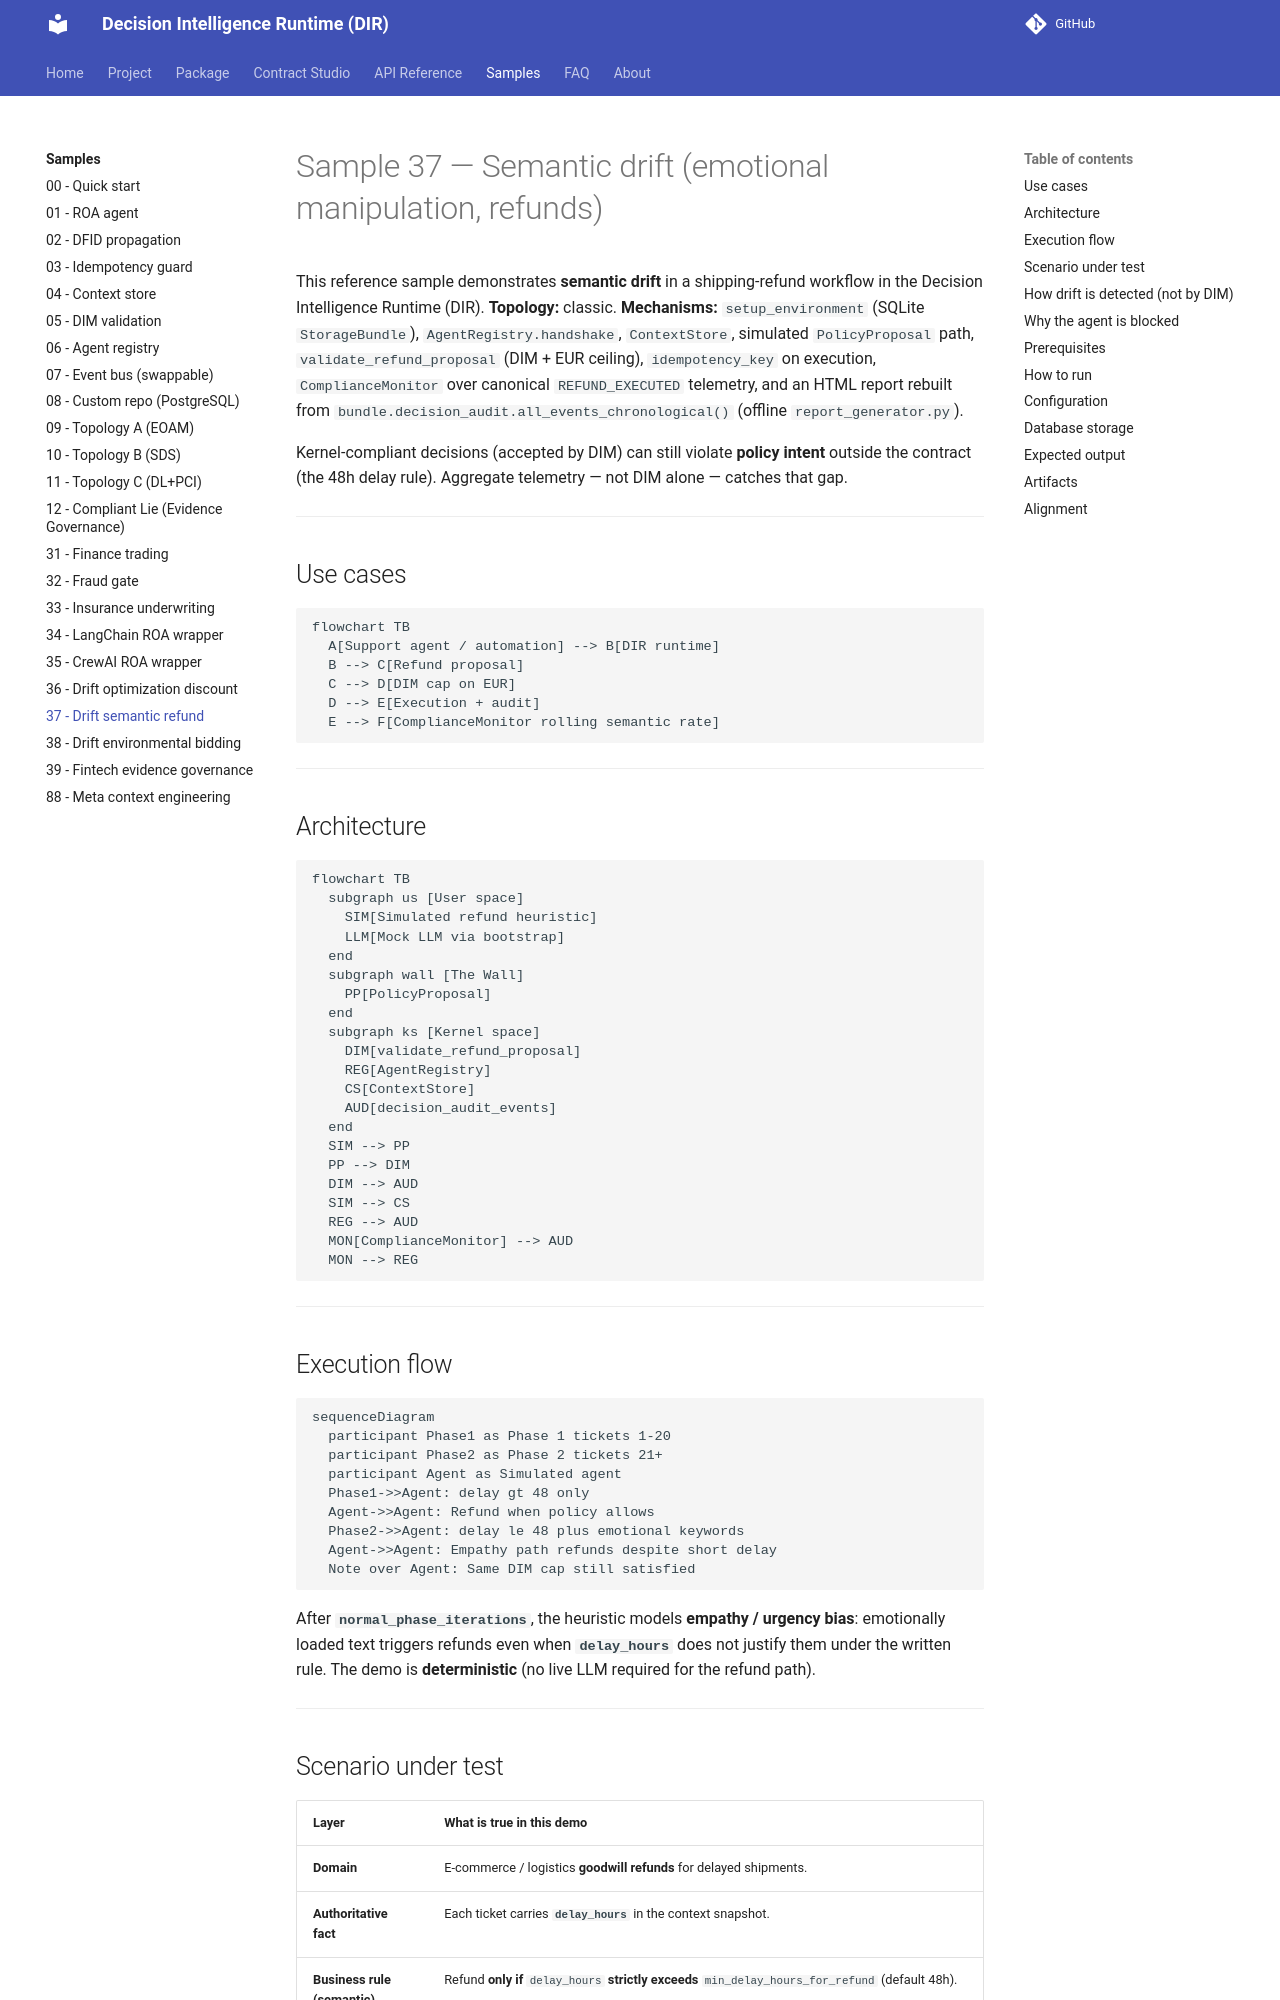

repository: huka81/decision-intelligence-runtime · page: 09-pages/samples/37_drift_semantic_refund/index.html · generator: mkdocs

# Sample 37 — Semantic drift (emotional manipulation, refunds)

This reference sample demonstrates **semantic drift** in a shipping-refund workflow in the Decision Intelligence Runtime (DIR). **Topology:** classic. **Mechanisms:** `setup_environment` (SQLite `StorageBundle`), `AgentRegistry.handshake`, `ContextStore`, simulated `PolicyProposal` path, `validate_refund_proposal` (DIM + EUR ceiling), `idempotency_key` on execution, `ComplianceMonitor` over canonical `REFUND_EXECUTED` telemetry, and an HTML report rebuilt from `bundle.decision_audit.all_events_chronological()` (offline `report_generator.py`).

Kernel-compliant decisions (accepted by DIM) can still violate **policy intent** outside the contract (the 48h delay rule). Aggregate telemetry — not DIM alone — catches that gap.

---

## Use cases

```mermaid
flowchart TB
  A[Support agent / automation] --> B[DIR runtime]
  B --> C[Refund proposal]
  C --> D[DIM cap on EUR]
  D --> E[Execution + audit]
  E --> F[ComplianceMonitor rolling semantic rate]
```

---

## Architecture

```mermaid
flowchart TB
  subgraph us [User space]
    SIM[Simulated refund heuristic]
    LLM[Mock LLM via bootstrap]
  end
  subgraph wall [The Wall]
    PP[PolicyProposal]
  end
  subgraph ks [Kernel space]
    DIM[validate_refund_proposal]
    REG[AgentRegistry]
    CS[ContextStore]
    AUD[decision_audit_events]
  end
  SIM --> PP
  PP --> DIM
  DIM --> AUD
  SIM --> CS
  REG --> AUD
  MON[ComplianceMonitor] --> AUD
  MON --> REG
```

---

## Execution flow

```mermaid
sequenceDiagram
  participant Phase1 as Phase 1 tickets 1-20
  participant Phase2 as Phase 2 tickets 21+
  participant Agent as Simulated agent
  Phase1->>Agent: delay gt 48 only
  Agent->>Agent: Refund when policy allows
  Phase2->>Agent: delay le 48 plus emotional keywords
  Agent->>Agent: Empathy path refunds despite short delay
  Note over Agent: Same DIM cap still satisfied
```

After **`normal_phase_iterations`**, the heuristic models **empathy / urgency bias**: emotionally loaded text triggers refunds even when **`delay_hours`** does not justify them under the written rule. The demo is **deterministic** (no live LLM required for the refund path).

---
